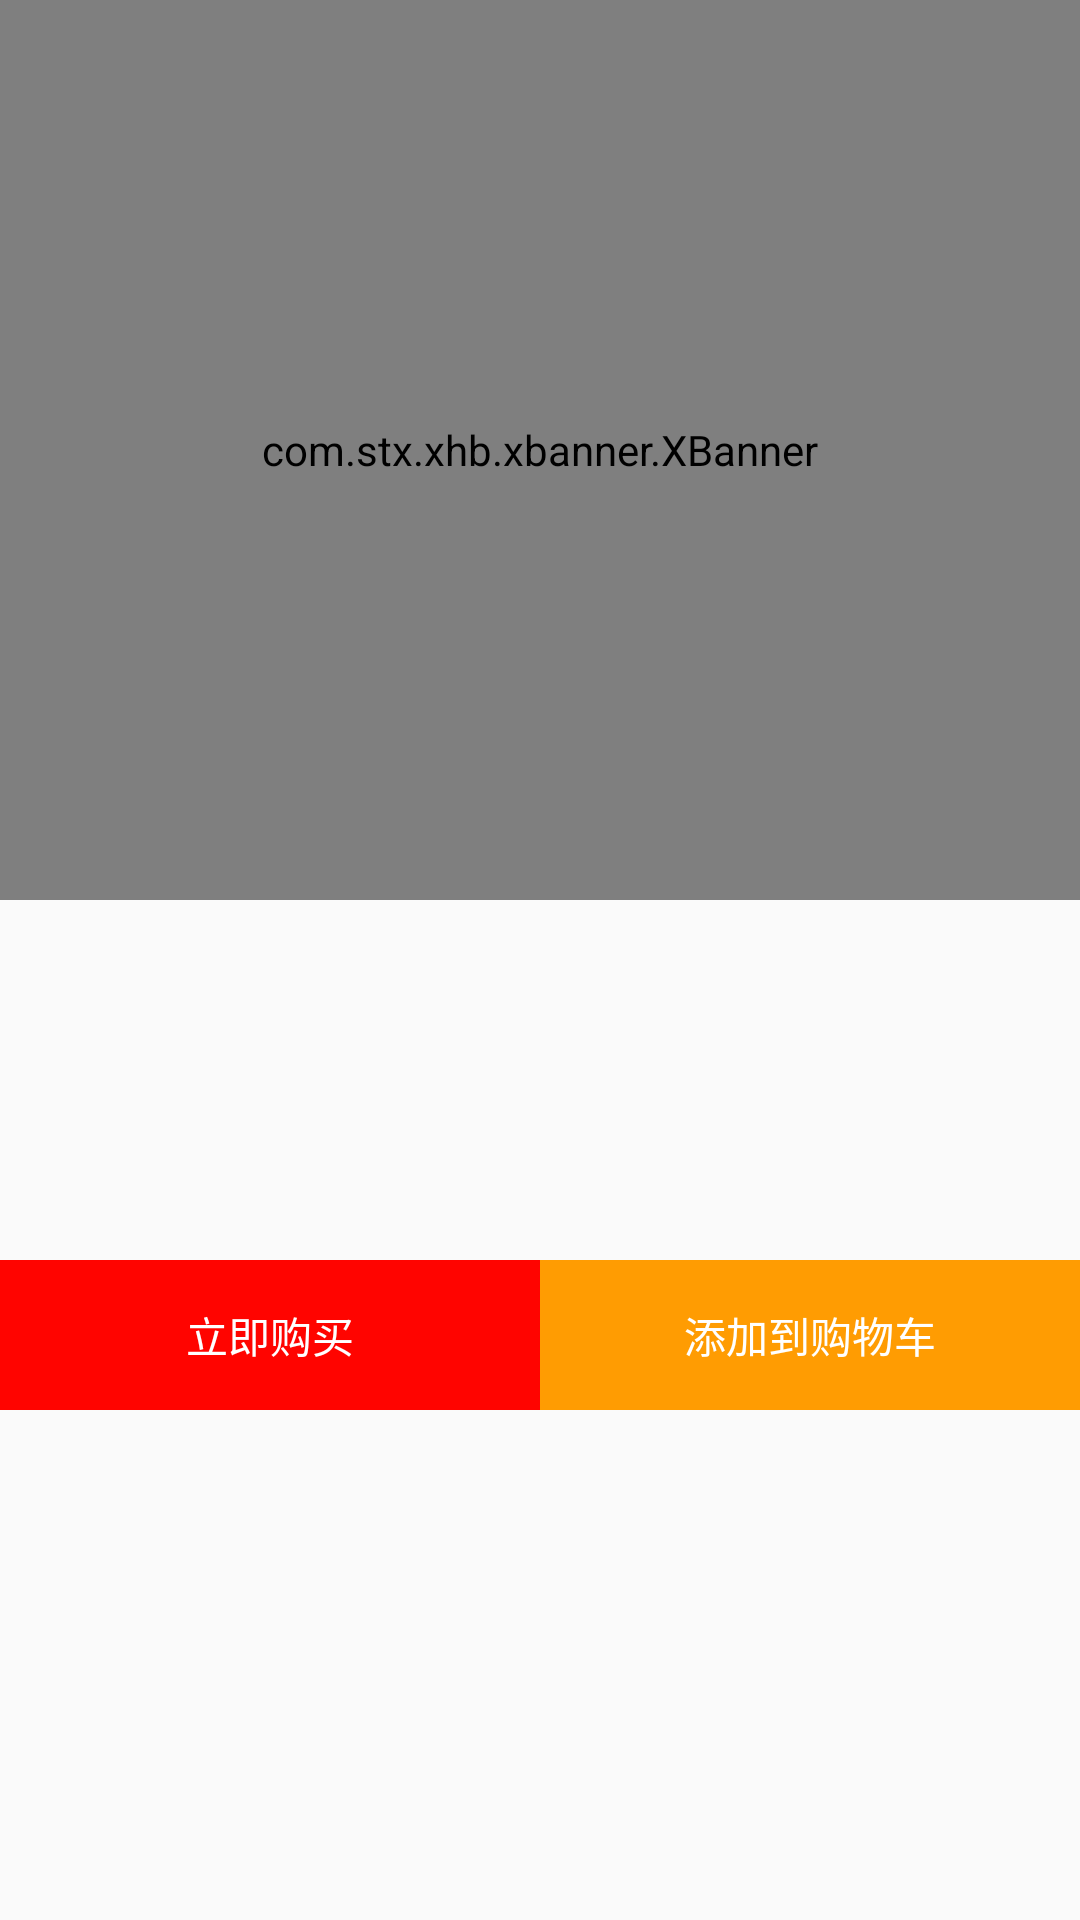

Android layout source for this screen:
<!-- AndroidManifest.xml: application theme AppTheme -->
<!-- res/layout/activity_xiangqing.xml -->
<?xml version="1.0" encoding="utf-8"?>
<LinearLayout xmlns:android="http://schemas.android.com/apk/res/android"
    xmlns:app="http://schemas.android.com/apk/res-auto"
    xmlns:tools="http://schemas.android.com/tools"
    android:layout_width="match_parent"
    android:layout_height="match_parent"
    android:orientation="vertical"
    tools:context=".XiangQing.XiangQingActivity">

    <LinearLayout
        android:layout_width="match_parent"
        android:layout_height="wrap_content"
        android:orientation="vertical">

        <com.stx.xhb.xbanner.XBanner
            android:id="@+id/detail_banner"
            android:layout_width="match_parent"
            android:layout_height="300dp"
            android:layout_marginBottom="10dp"
            app:isAutoPlay="false"
            app:isShowNumberIndicator="true"
            app:pointsPosition="RIGHT"
            app:tipTextColor="@android:color/black">

        </com.stx.xhb.xbanner.XBanner>

        <TextView
            android:id="@+id/details_title"
            android:layout_width="match_parent"
            android:layout_height="wrap_content"
            android:layout_margin="10dp"
            android:textSize="17sp" />

        <TextView
            android:id="@+id/details_text"
            android:layout_width="match_parent"
            android:layout_height="wrap_content"
            android:layout_margin="10dp"
            android:textColor="@android:color/holo_red_light"
            android:textSize="14sp" />

        <TextView
            android:id="@+id/details_price"
            android:layout_width="wrap_content"
            android:layout_height="wrap_content"
            android:layout_marginLeft="10dp"
            android:textColor="@android:color/holo_red_dark"
            android:textSize="21sp" />
    </LinearLayout>


    <LinearLayout
        android:layout_width="match_parent"
        android:layout_height="50dp"
        android:layout_alignParentBottom="true"
        android:background="#ffffff"
        android:orientation="horizontal">

        <Button
            android:id="@+id/buy_now"
            android:layout_width="match_parent"
            android:layout_height="match_parent"
            android:layout_alignParentBottom="true"
            android:layout_alignParentRight="true"
            android:layout_weight="1"
            android:background="#ff0400"
            android:text="立即购买"
            android:textColor="@android:color/white" />

        <Button
            android:id="@+id/add_cart"
            android:layout_width="match_parent"
            android:layout_height="match_parent"
            android:layout_alignParentBottom="true"
            android:layout_toLeftOf="@id/buy_now"
            android:layout_weight="1"
            android:background="#ff9c02"
            android:text="添加到购物车"
            android:textColor="@android:color/white" />
    </LinearLayout>
</LinearLayout>
<!-- resources referenced by this layout -->
<resources>
  <style name="AppTheme" parent="Theme.AppCompat.Light.DarkActionBar">
          
          <item name="colorPrimary">@color/colorPrimary</item>
          <item name="colorPrimaryDark">@color/colorPrimaryDark</item>
          <item name="colorAccent">@color/colorAccent</item>
      </style>
  <!-- not gathered from this repository: default colours our renderer supplied (Android Studio template values) -->
  <color name="colorPrimary">#FF6200EE</color>
  <color name="colorPrimaryDark">#FF3700B3</color>
  <color name="colorAccent">#FF03DAC5</color>
</resources>
